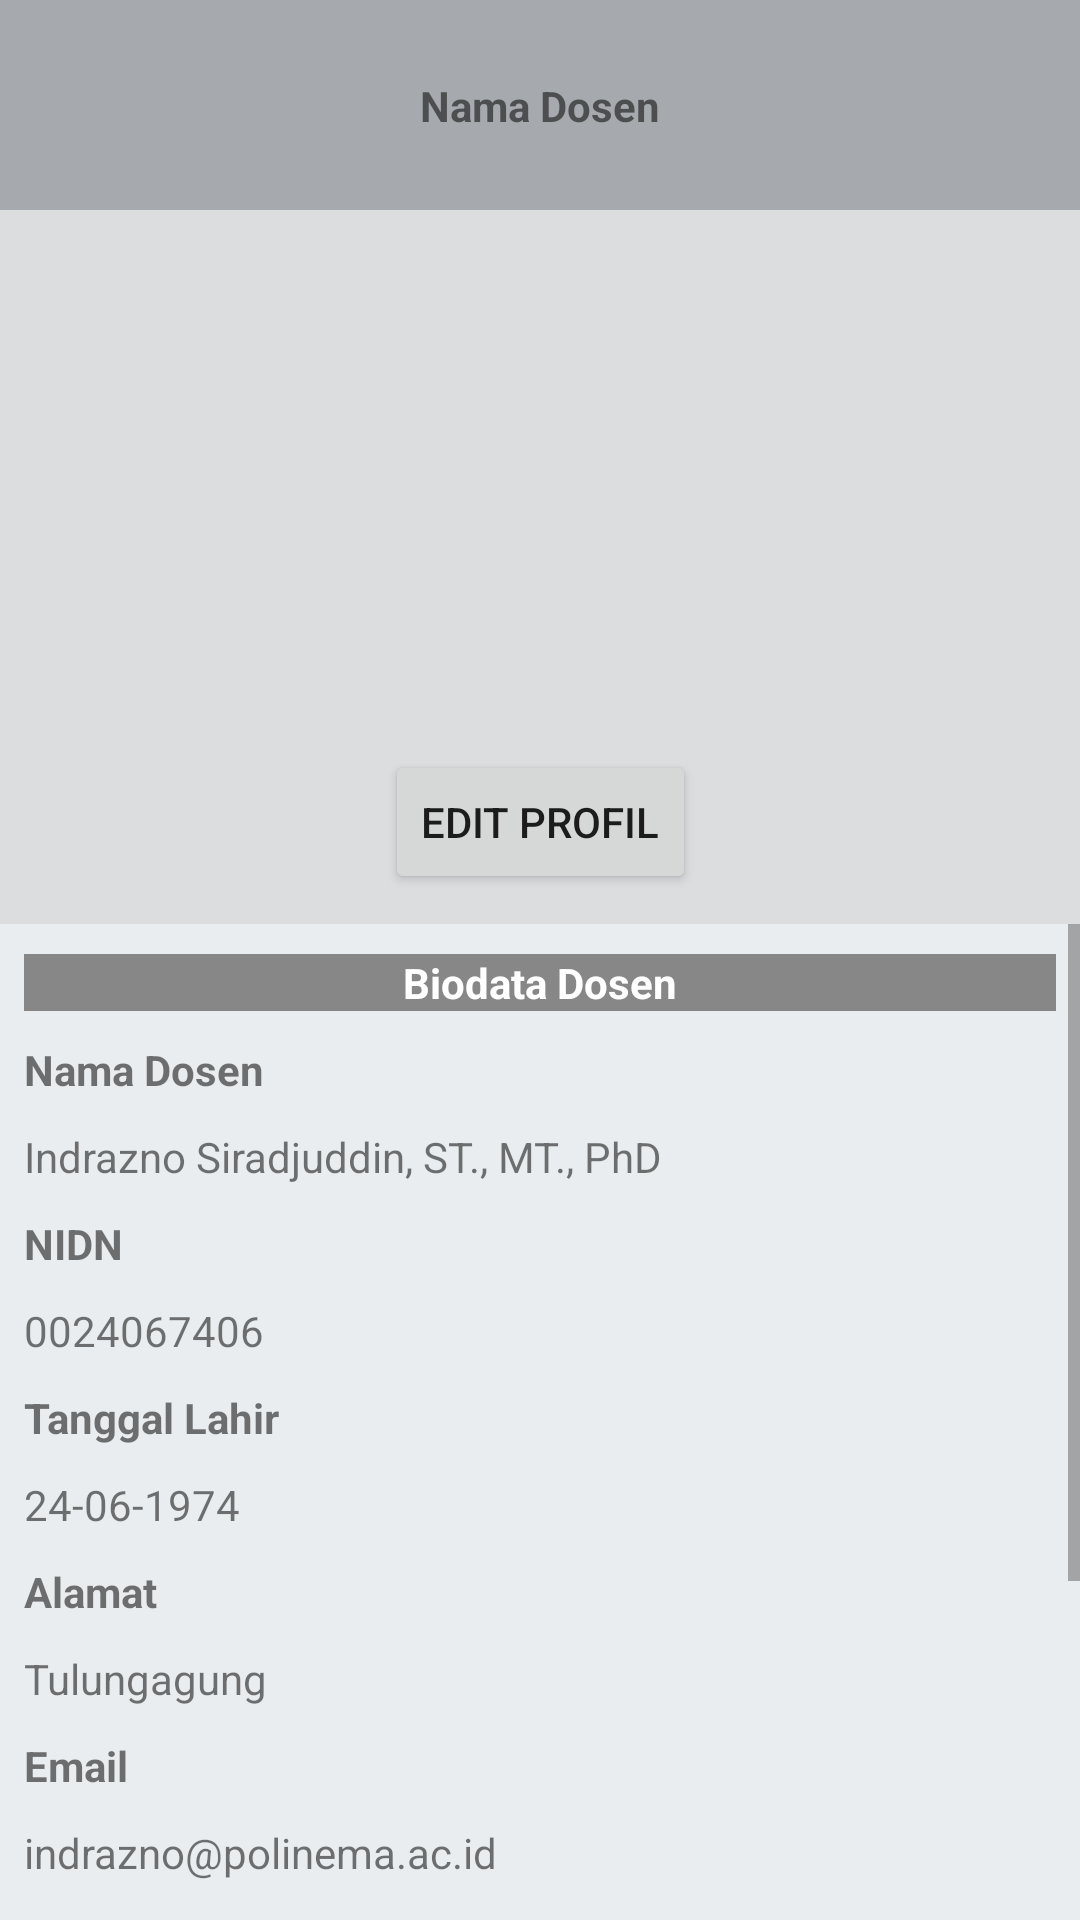

The Android layout XML behind this screen, and the referenced resources:
<!-- AndroidManifest.xml: application theme Theme.Sitedos -->
<!-- res/layout/fragment_dashboarddsn.xml -->
<?xml version="1.0" encoding="utf-8"?>
<androidx.constraintlayout.widget.ConstraintLayout xmlns:android="http://schemas.android.com/apk/res/android"
    xmlns:app="http://schemas.android.com/apk/res-auto"
    xmlns:tools="http://schemas.android.com/tools"
    android:layout_width="match_parent"
    android:layout_height="match_parent"
    android:background="@color/main">

    <androidx.constraintlayout.widget.ConstraintLayout
        android:layout_width="match_parent"
        android:layout_height="0dp"
        app:layout_constraintBottom_toBottomOf="parent"
        app:layout_constraintEnd_toEndOf="parent"
        app:layout_constraintStart_toStartOf="parent"
        app:layout_constraintTop_toBottomOf="@+id/constraintLayout">

        <ImageView
            android:id="@+id/imgFoto"
            android:layout_width="100dp"
            android:layout_height="150dp"
            android:layout_marginTop="20dp"
            app:layout_constraintEnd_toEndOf="parent"
            app:layout_constraintStart_toStartOf="parent"
            app:layout_constraintTop_toTopOf="parent"
            tools:srcCompat="@tools:sample/avatars" />

        <Button
            android:id="@+id/btnEditProfil"
            android:layout_width="wrap_content"
            android:layout_height="wrap_content"
            android:layout_marginTop="10dp"
            android:text="Edit Profil"
            app:layout_constraintEnd_toEndOf="parent"
            app:layout_constraintStart_toStartOf="parent"
            app:layout_constraintTop_toBottomOf="@+id/imgFoto" />

        <androidx.constraintlayout.widget.ConstraintLayout
            android:layout_width="match_parent"
            android:background="@color/mainy"
            android:layout_height="0dp"
            android:layout_marginTop="10dp"
            app:layout_constraintBottom_toBottomOf="parent"
            app:layout_constraintTop_toBottomOf="@+id/btnEditProfil">

            <ScrollView
                android:layout_width="match_parent"
                android:layout_height="match_parent">

                <LinearLayout
                    android:layout_width="match_parent"
                    android:layout_height="wrap_content"
                    android:orientation="vertical" >

                    <TextView
                        android:id="@+id/textView00"
                        android:layout_width="match_parent"
                        android:layout_height="wrap_content"
                        android:layout_marginStart="8dp"
                        android:layout_marginTop="10dp"
                        android:layout_marginEnd="8dp"
                        android:background="#878787"
                        android:text="Biodata Dosen"
                        android:textAlignment="center"
                        android:textColor="@color/white"
                        android:textStyle="bold" />

                    <TextView
                        android:id="@+id/textView2"
                        android:layout_width="match_parent"
                        android:layout_height="wrap_content"
                        android:layout_marginStart="8dp"
                        android:layout_marginTop="10dp"
                        android:text="Nama Dosen"
                        android:textStyle="bold" />

                    <TextView
                        android:id="@+id/txDtsNmDosen"
                        android:layout_marginStart="8dp"
                        android:layout_marginTop="10dp"
                        android:layout_width="match_parent"
                        android:layout_height="wrap_content"
                        android:text="Indrazno Siradjuddin, ST., MT., PhD" />

                    <TextView
                        android:id="@+id/textView3"
                        android:layout_width="match_parent"
                        android:layout_height="wrap_content"
                        android:layout_marginStart="8dp"
                        android:layout_marginTop="10dp"
                        android:text="NIDN"
                        android:textStyle="bold" />

                    <TextView
                        android:id="@+id/txDtsNidnDosen"
                        android:layout_marginStart="8dp"
                        android:layout_marginTop="10dp"
                        android:layout_width="match_parent"
                        android:layout_height="wrap_content"
                        android:text="0024067406" />

                    <TextView
                        android:id="@+id/textView4"
                        android:layout_width="match_parent"
                        android:layout_height="wrap_content"
                        android:layout_marginStart="8dp"
                        android:layout_marginTop="10dp"
                        android:text="Tanggal Lahir"
                        android:textStyle="bold" />

                    <TextView
                        android:id="@+id/txDtsTtlDosen"
                        android:layout_width="match_parent"
                        android:layout_height="wrap_content"
                        android:layout_marginStart="8dp"
                        android:layout_marginTop="10dp"
                        android:text="24-06-1974" />

                    <TextView
                        android:id="@+id/textView5"
                        android:layout_width="match_parent"
                        android:layout_height="wrap_content"
                        android:layout_marginStart="8dp"
                        android:layout_marginTop="10dp"
                        android:text="Alamat"
                        android:textStyle="bold" />

                    <TextView
                        android:id="@+id/txDtsAlmtDosen"
                        android:layout_marginStart="8dp"
                        android:layout_marginTop="10dp"
                        android:layout_width="match_parent"
                        android:layout_height="wrap_content"
                        android:text="Tulungagung" />

                    <TextView
                        android:id="@+id/textView6"
                        android:layout_width="match_parent"
                        android:layout_height="wrap_content"
                        android:layout_marginStart="8dp"
                        android:layout_marginTop="10dp"
                        android:text="Email"
                        android:textStyle="bold" />

                    <TextView
                        android:id="@+id/txDtsEmailDosen"
                        android:layout_marginStart="8dp"
                        android:layout_marginTop="10dp"
                        android:layout_width="match_parent"
                        android:layout_height="wrap_content"
                        android:text="indrazno@polinema.ac.id" />

                    <TextView
                        android:id="@+id/textView7"
                        android:layout_width="match_parent"
                        android:layout_height="wrap_content"
                        android:layout_marginStart="8dp"
                        android:layout_marginTop="10dp"
                        android:text="Pendidikan"
                        android:textStyle="bold" />

                    <TextView
                        android:id="@+id/txDtsPddDosen"
                        android:layout_marginStart="8dp"
                        android:layout_marginTop="10dp"
                        android:layout_width="match_parent"
                        android:layout_height="wrap_content"
                        android:text="S3 Intelligent Visual Servoing" />

                    <TextView
                        android:id="@+id/textView8"
                        android:layout_width="match_parent"
                        android:layout_height="wrap_content"
                        android:layout_marginStart="8dp"
                        android:layout_marginTop="10dp"
                        android:text="Jabatan"
                        android:textStyle="bold" />

                    <TextView
                        android:id="@+id/txDtsJbtDosen"
                        android:layout_marginStart="8dp"
                        android:layout_marginTop="10dp"
                        android:layout_width="match_parent"
                        android:layout_height="wrap_content"
                        android:text="Lektor Kepala" />

                    <Button
                        android:id="@+id/btnEdit"
                        android:layout_width="match_parent"
                        android:layout_height="wrap_content"
                        android:layout_marginStart="10dp"
                        android:layout_marginTop="10dp"
                        android:layout_marginBottom="10dp"
                        android:layout_marginEnd="10dp"
                        android:text="Edit Data" />

                </LinearLayout>

            </ScrollView>
        </androidx.constraintlayout.widget.ConstraintLayout>
    </androidx.constraintlayout.widget.ConstraintLayout>

    <androidx.constraintlayout.widget.ConstraintLayout
        android:id="@+id/constraintLayout"
        android:layout_width="match_parent"
        android:layout_height="70dp"
        android:background="@color/bar"
        app:layout_constraintEnd_toEndOf="parent"
        app:layout_constraintStart_toStartOf="parent"
        app:layout_constraintTop_toTopOf="parent">

        <TextView
            android:id="@+id/txNamaDosen"
            android:layout_width="wrap_content"
            android:layout_height="wrap_content"
            android:text="Nama Dosen"
            android:textStyle="bold"
            app:layout_constraintBottom_toBottomOf="parent"
            app:layout_constraintEnd_toEndOf="parent"
            app:layout_constraintStart_toStartOf="parent"
            app:layout_constraintTop_toTopOf="parent" />
    </androidx.constraintlayout.widget.ConstraintLayout>
</androidx.constraintlayout.widget.ConstraintLayout>
<!-- resources referenced by this layout -->
<resources>
  <color name="bar">#A6AAAE</color>
  <color name="main">#DBDDDF</color>
  <color name="mainy">#EAEDEF</color>
  <color name="white">#FFFFFFFF</color>
  <style name="Theme.Sitedos" parent="Theme.MaterialComponents.DayNight.NoActionBar">
          
          <item name="colorPrimary">@color/purple_500</item>
          <item name="colorPrimaryVariant">@color/purple_700</item>
          <item name="colorOnPrimary">@color/white</item>
          
          <item name="colorSecondary">@color/teal_200</item>
          <item name="colorSecondaryVariant">@color/teal_700</item>
          <item name="colorOnSecondary">@color/black</item>
          
          <item name="android:statusBarColor">?attr/colorPrimaryVariant</item>
          
      </style>
  <color name="purple_500">#416480</color>
  <color name="purple_700">#16222C</color>
  <color name="teal_200">#FF03DAC5</color>
  <color name="teal_700">#FF018786</color>
  <color name="black">#FF000000</color>
</resources>
